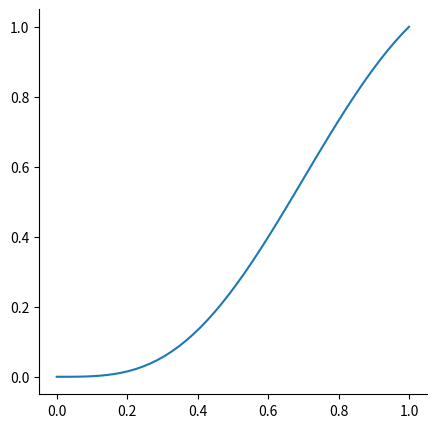

Here is the Python script that generated this plot:
import matplotlib.pyplot as plt
import numpy as np

X = np.linspace(0, 1)
Y = X**(3-2*X)

plt.figure(figsize=(5, 5))
ax = plt.gca()
ax.spines['top'].set_visible(False)
ax.spines['right'].set_visible(False)

plt.plot(X, Y)
plt.savefig('ITC-Area-Penalty.eps', format='eps')
plt.savefig('ITC-Area-Penalty.png', format='png')

